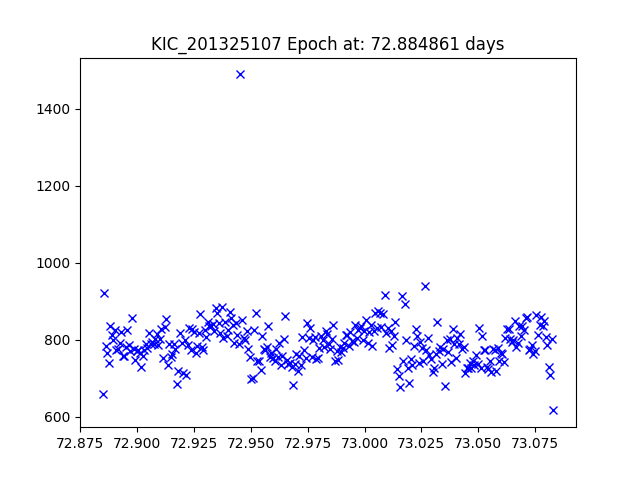

The table this chart was drawn from, first rows:
JDtimes, observed fluxes, observed uncertainties
72.88, 659.5, 18.04
72.89, 922.4, 17.68
72.89, 783.6, 17.85
72.89, 764.4, 17.88
72.89, 739.3, 17.92
72.89, 834.7, 17.79
72.89, 811.3, 17.82
72.89, 799.2, 17.83
72.89, 825.3, 17.8
72.89, 773.3, 17.87
72.89, 775, 17.87
72.89, 789.9, 17.84
72.89, 820, 17.8
72.89, 757.2, 17.89
72.89, 756.3, 17.89
72.9, 780.7, 17.86
72.9, 825.6, 17.8
72.9, 785.5, 17.85
72.9, 771.1, 17.87
72.9, 854.8, 17.76
72.9, 775.9, 17.86
72.9, 747.9, 17.9
72.9, 771.5, 17.87
72.9, 772.1, 17.87
72.9, 764.1, 17.88
72.9, 729.3, 17.93
72.9, 756.7, 17.89
72.9, 772.6, 17.87
72.9, 788.7, 17.85
72.9, 777.6, 17.86
72.91, 816.9, 17.81
72.91, 788.2, 17.85
72.91, 794.4, 17.84
72.91, 789.5, 17.85
72.91, 801.7, 17.83
72.91, 813.6, 17.81
72.91, 784.7, 17.85
72.91, 802.8, 17.83
72.91, 826.8, 17.8
72.91, 751.5, 17.9
72.91, 832.2, 17.79
72.91, 854.1, 17.76
72.91, 734.3, 17.92
72.91, 787.7, 17.85
72.91, 755.2, 17.89
72.92, 762.9, 17.88
72.92, 789.7, 17.85
72.92, 775.6, 17.86
72.92, 685.1, 18
72.92, 717.2, 17.95
72.92, 817.8, 17.81
72.92, 791, 17.84
72.92, 714.4, 17.95
72.92, 800.2, 17.83
72.92, 709, 17.96
72.92, 786.8, 17.85
72.92, 829.3, 17.79
72.92, 773.3, 17.87
72.92, 828.8, 17.79
72.93, 820, 17.8
... 232 more rows
